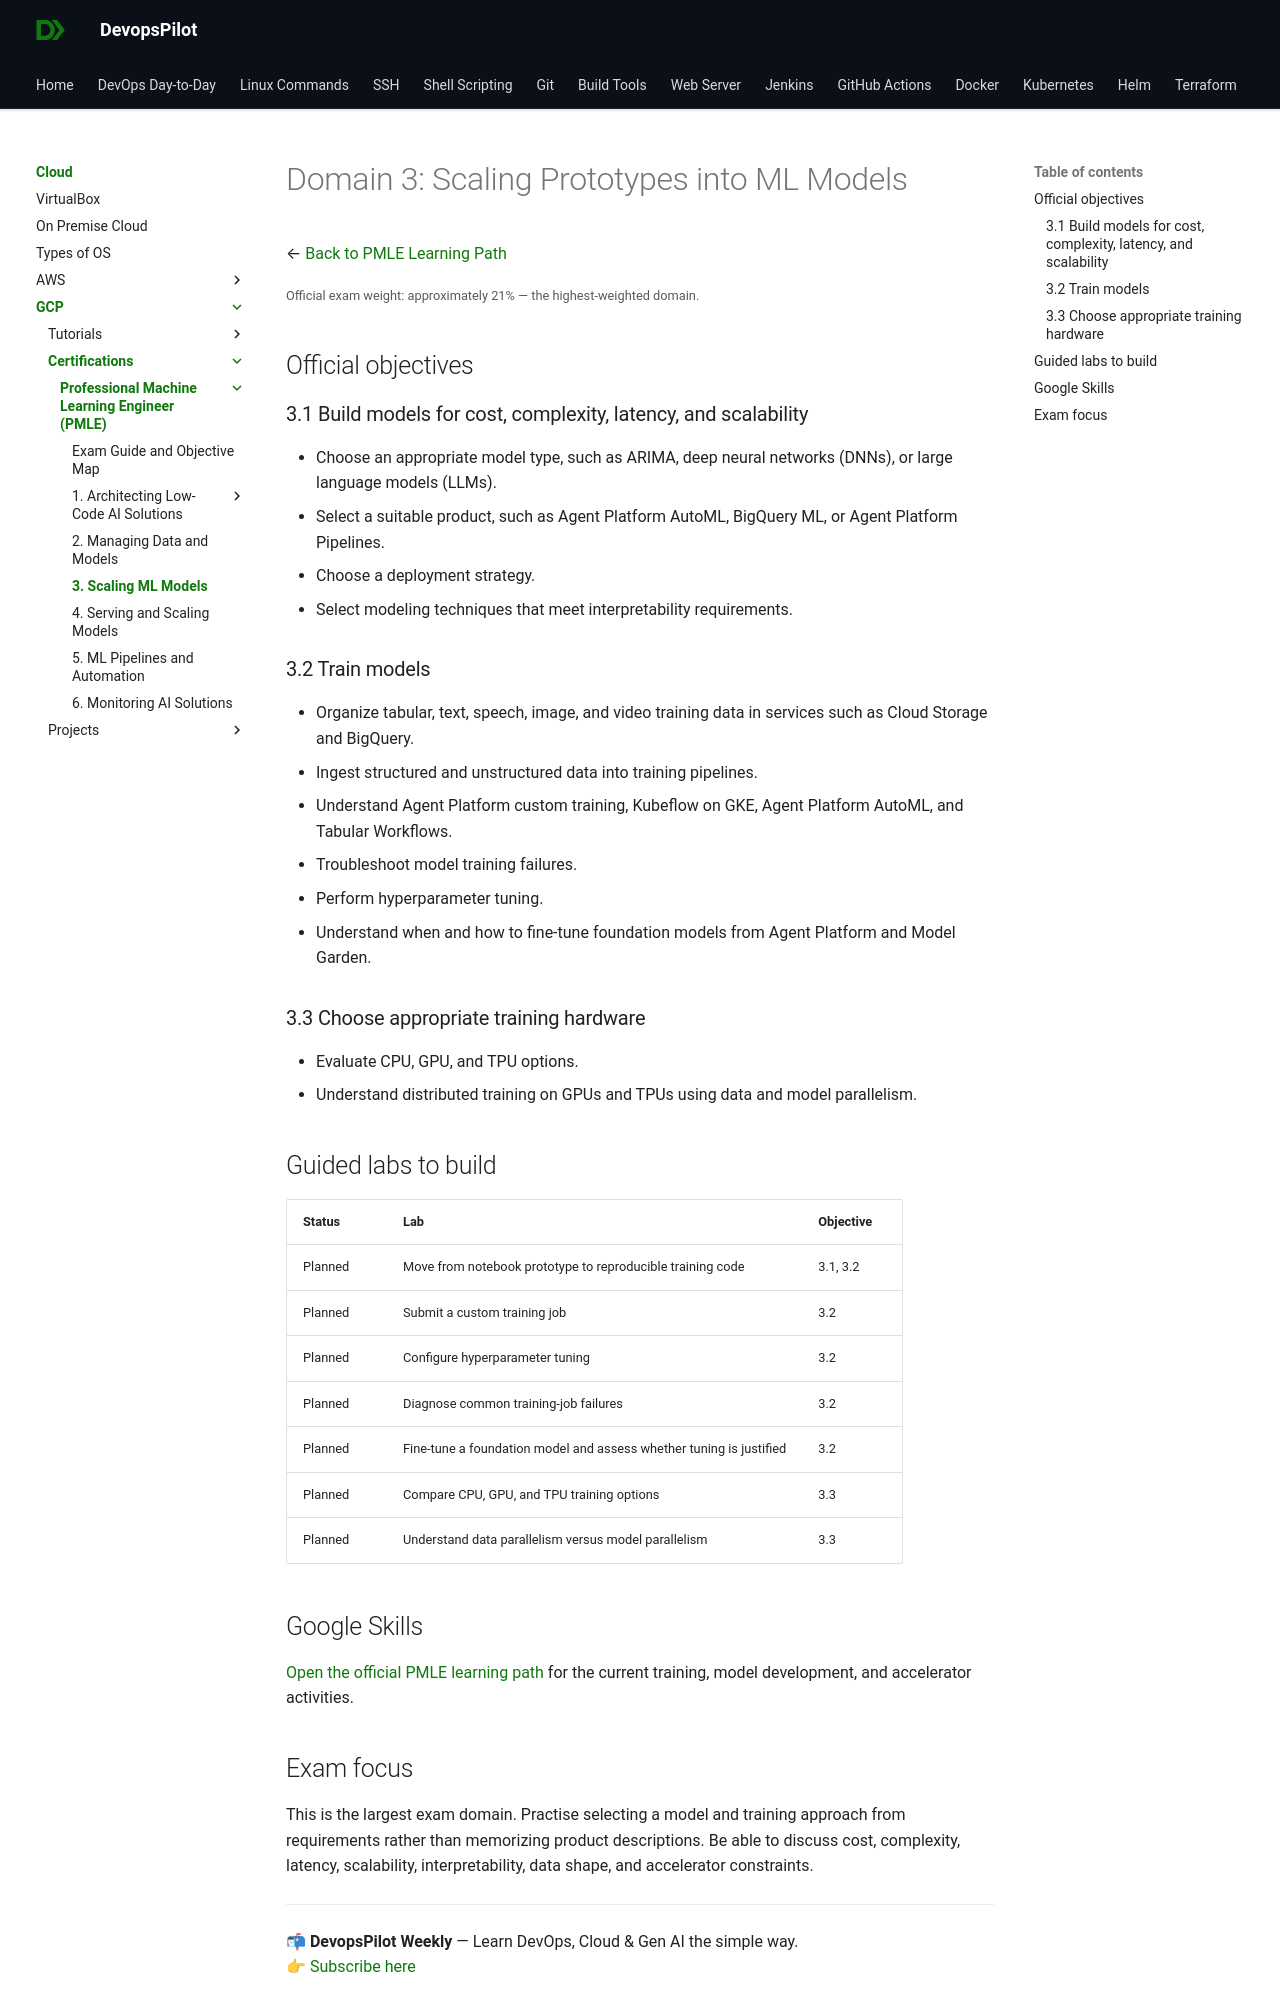

repository: devopspilot1/devopspilot1.github.io · page: cloud/gcp/mlops/03-scaling-ml-models/index.html · generator: mkdocs

---
title: "Domain 3: Scaling Prototypes into ML Models"
description: "PMLE Domain 3 guide to model selection, custom training, hyperparameter tuning, foundation-model fine-tuning, and CPU, GPU, and TPU training."
---

# Domain 3: Scaling Prototypes into ML Models

← [Back to PMLE Learning Path](../index.md)

<small>Official exam weight: approximately 21% — the highest-weighted domain.</small>

## Official objectives

### 3.1 Build models for cost, complexity, latency, and scalability

- Choose an appropriate model type, such as ARIMA, deep neural networks (DNNs), or large language models (LLMs).
- Select a suitable product, such as Agent Platform AutoML, BigQuery ML, or Agent Platform Pipelines.
- Choose a deployment strategy.
- Select modeling techniques that meet interpretability requirements.

### 3.2 Train models

- Organize tabular, text, speech, image, and video training data in services such as Cloud Storage and BigQuery.
- Ingest structured and unstructured data into training pipelines.
- Understand Agent Platform custom training, Kubeflow on GKE, Agent Platform AutoML, and Tabular Workflows.
- Troubleshoot model training failures.
- Perform hyperparameter tuning.
- Understand when and how to fine-tune foundation models from Agent Platform and Model Garden.

### 3.3 Choose appropriate training hardware

- Evaluate CPU, GPU, and TPU options.
- Understand distributed training on GPUs and TPUs using data and model parallelism.

## Guided labs to build

| Status | Lab | Objective |
|---|---|---|
| Planned | Move from notebook prototype to reproducible training code | 3.1, 3.2 |
| Planned | Submit a custom training job | 3.2 |
| Planned | Configure hyperparameter tuning | 3.2 |
| Planned | Diagnose common training-job failures | 3.2 |
| Planned | Fine-tune a foundation model and assess whether tuning is justified | 3.2 |
| Planned | Compare CPU, GPU, and TPU training options | 3.3 |
| Planned | Understand data parallelism versus model parallelism | 3.3 |

## Google Skills

[Open the official PMLE learning path](https://www.skills.google/paths/17) for the current training, model development, and accelerator activities.
